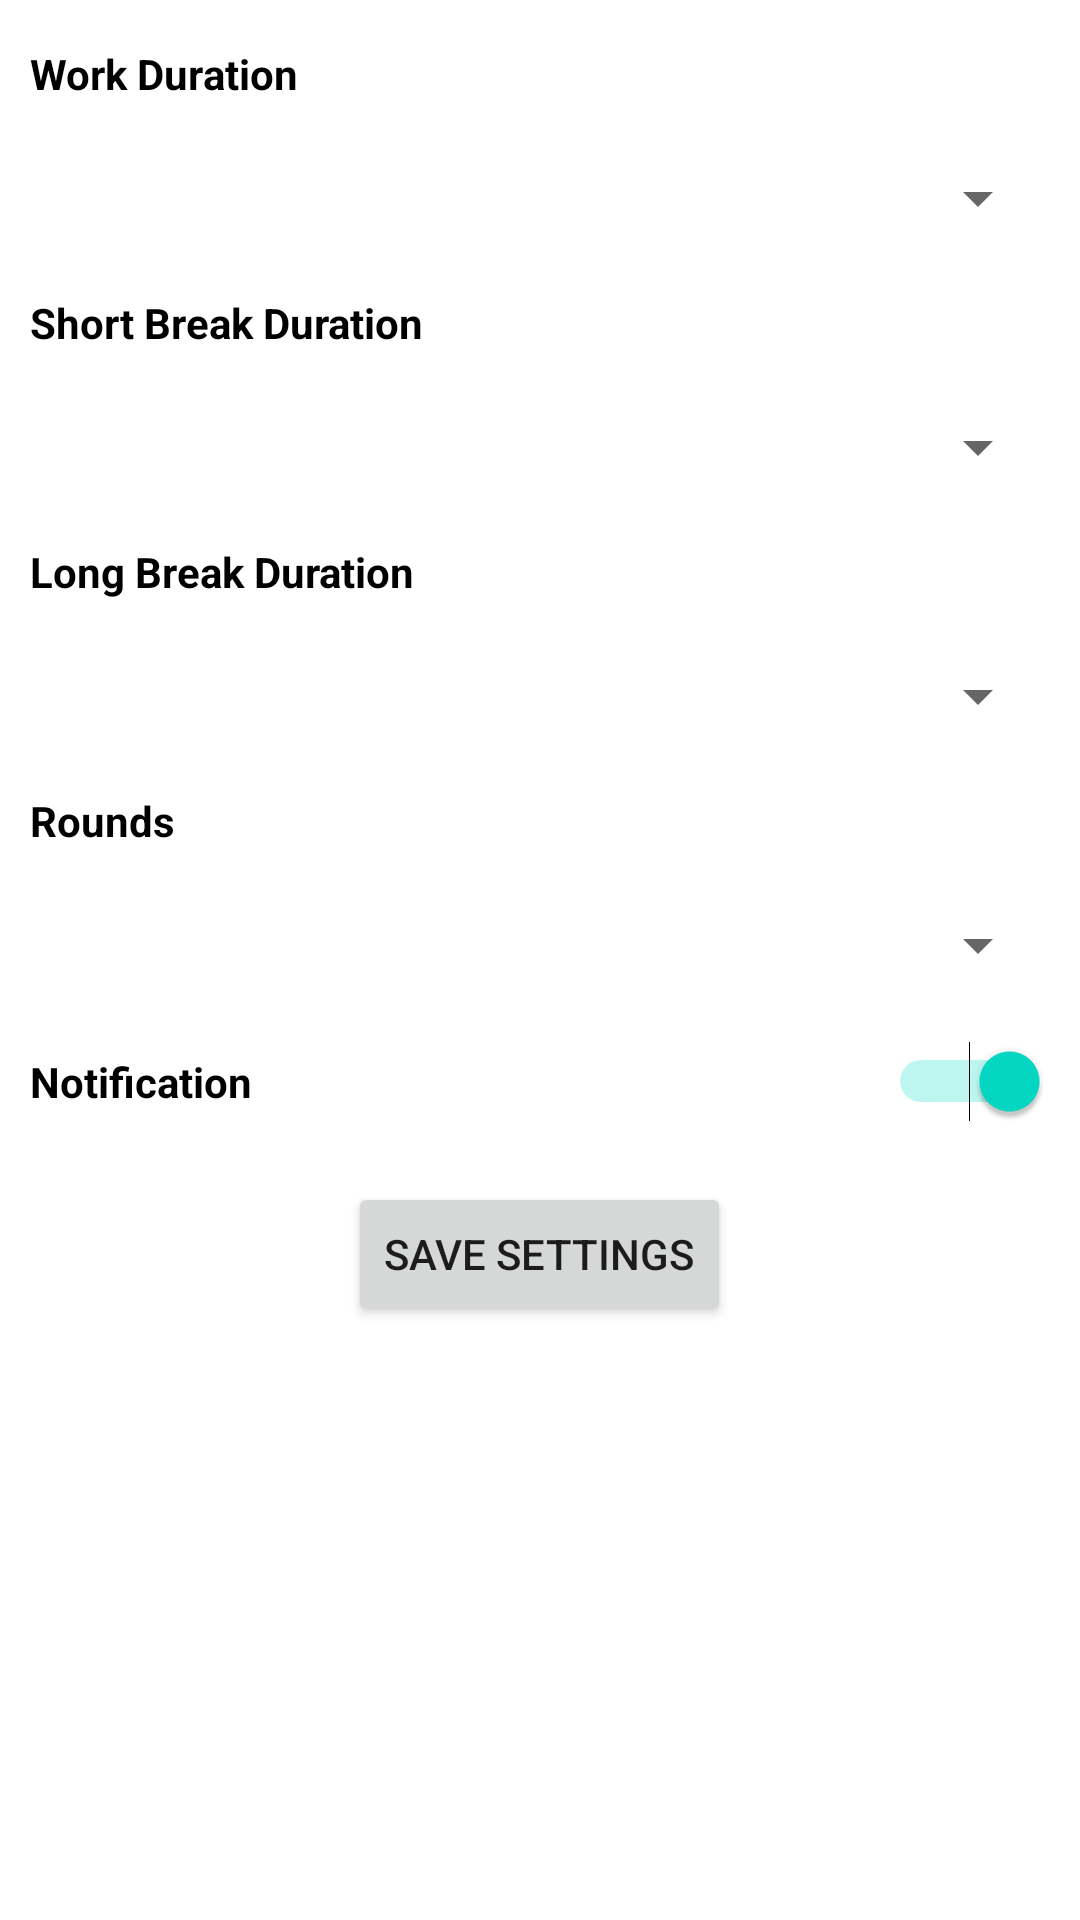

Produce the Android XML layout that renders to this screen, including the resource entries it uses.
<!-- AndroidManifest.xml: application theme Theme.Pomodoro -->
<!-- res/layout/activity_settings.xml -->
<?xml version="1.0" encoding="utf-8"?>
<LinearLayout xmlns:android="http://schemas.android.com/apk/res/android"
    xmlns:app="http://schemas.android.com/apk/res-auto"
    xmlns:tools="http://schemas.android.com/tools"
    android:layout_width="match_parent"
    android:layout_height="match_parent"
    tools:context=".SettingsActivity"
    android:orientation="vertical"
    android:padding="5dp">

    <TextView
        android:layout_width="wrap_content"
        android:layout_height="wrap_content"
        android:text="Work Duration"
        android:layout_marginTop="10dp"
        android:layout_marginBottom="10dp"
        android:layout_marginLeft="5dp"
        android:layout_marginRight="5dp"
        android:textStyle="bold"
        android:textColor="@color/black"
        />
    <Spinner
        android:id="@+id/workID"
        android:layout_width="match_parent"
        android:layout_height="wrap_content"
        android:layout_marginTop="10dp"
        android:layout_marginBottom="10dp"
        android:layout_marginLeft="5dp"
        android:layout_marginRight="5dp"

        />

    <TextView
        android:layout_width="wrap_content"
        android:layout_height="wrap_content"
        android:text="Short Break Duration"
        android:layout_marginTop="10dp"
        android:layout_marginBottom="10dp"
        android:layout_marginLeft="5dp"
        android:layout_marginRight="5dp"
        android:textStyle="bold"
        android:textColor="@color/black"
        />
    <Spinner
        android:id="@+id/shortID"
        android:layout_width="match_parent"
        android:layout_height="wrap_content"
        android:layout_marginTop="10dp"
        android:layout_marginBottom="10dp"
        android:layout_marginLeft="5dp"
        android:layout_marginRight="5dp"
        />

    <TextView
        android:layout_width="wrap_content"
        android:layout_height="wrap_content"
        android:text="Long Break Duration"
        android:layout_marginTop="10dp"
        android:layout_marginBottom="10dp"
        android:layout_marginLeft="5dp"
        android:layout_marginRight="5dp"
        android:textStyle="bold"
        android:textColor="@color/black"
        />
    <Spinner
        android:id="@+id/longID"
        android:layout_width="match_parent"
        android:layout_height="wrap_content"
        android:layout_marginTop="10dp"
        android:layout_marginBottom="10dp"
        android:layout_marginLeft="5dp"
        android:layout_marginRight="5dp"
        />

    <TextView
        android:layout_width="wrap_content"
        android:layout_height="wrap_content"
        android:text="Rounds"
        android:layout_marginTop="10dp"
        android:layout_marginBottom="10dp"
        android:layout_marginLeft="5dp"
        android:layout_marginRight="5dp"
        android:textStyle="bold"
        android:textColor="@color/black"
        />
    <Spinner
        android:id="@+id/roundID"
        android:layout_width="match_parent"
        android:layout_height="wrap_content"
        android:layout_marginTop="10dp"
        android:layout_marginBottom="10dp"
        android:layout_marginLeft="5dp"
        android:layout_marginRight="5dp"
        />


        <Switch
            android:checked="true"
            android:id="@+id/notificationSwitchID"
            android:layout_marginTop="10dp"
            android:layout_marginBottom="10dp"
            android:layout_marginLeft="5dp"
            android:layout_marginRight="5dp"
            android:layout_width="match_parent"
            android:layout_height="wrap_content"
            android:text="Notification"
            android:textStyle="bold"
            android:textColor="@color/black"
            />


    <Button
        android:id="@+id/saveBtnID"
        android:layout_marginTop="10dp"
        android:layout_marginBottom="10dp"
        android:layout_width="wrap_content"
        android:layout_height="wrap_content"
        android:text="SAVE SETTINGS"
        android:layout_gravity="center_horizontal"
        />




</LinearLayout>
<!-- resources referenced by this layout -->
<resources>
  <color name="black">#FF000000</color>
  <style name="Theme.Pomodoro" parent="Theme.MaterialComponents.DayNight.DarkActionBar">
          
          <item name="colorPrimary">@color/black</item>
          <item name="colorPrimaryVariant">@color/black</item>
          <item name="colorOnPrimary">@color/white</item>
          
          <item name="colorSecondary">@color/teal_200</item>
          <item name="colorSecondaryVariant">@color/teal_700</item>
          <item name="colorOnSecondary">@color/black</item>
          
          <item name="android:statusBarColor" tools:targetApi="l">?attr/colorPrimaryVariant</item>
          
      </style>
  <color name="white">#FFFFFFFF</color>
  <color name="teal_200">#FF03DAC5</color>
  <color name="teal_700">#FF018786</color>
</resources>
